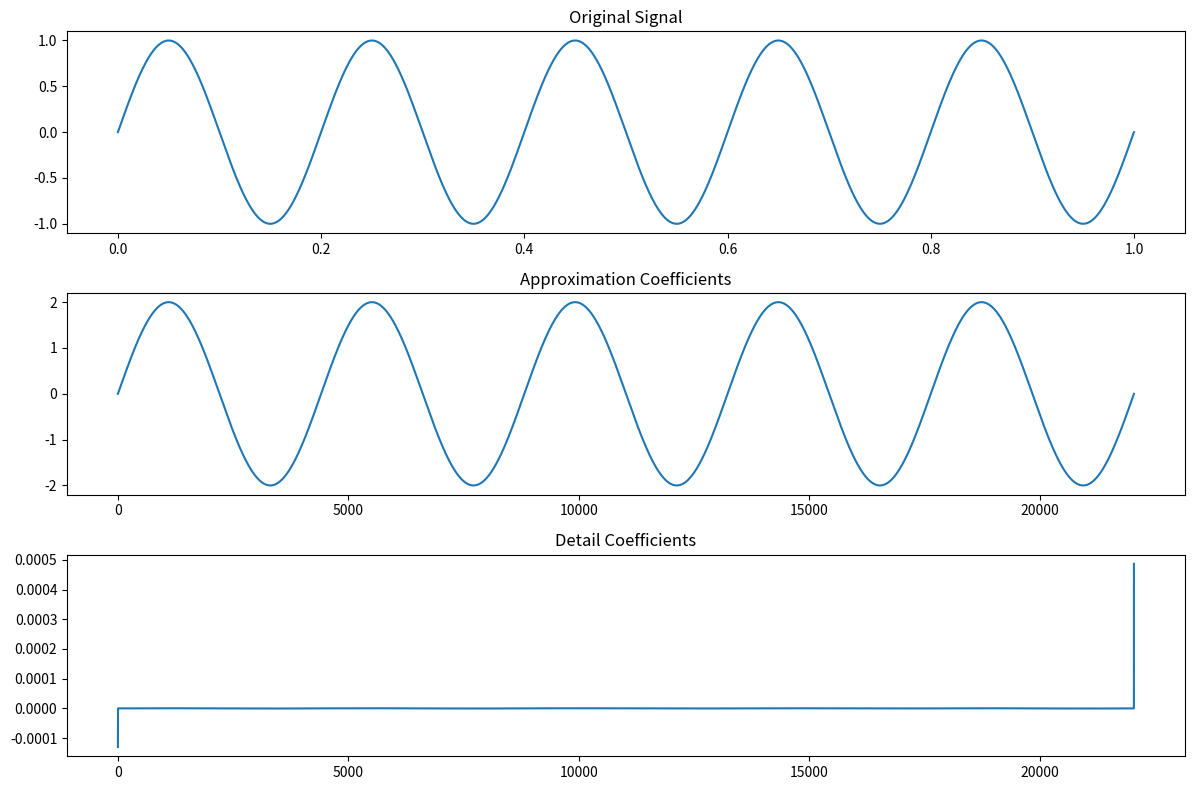
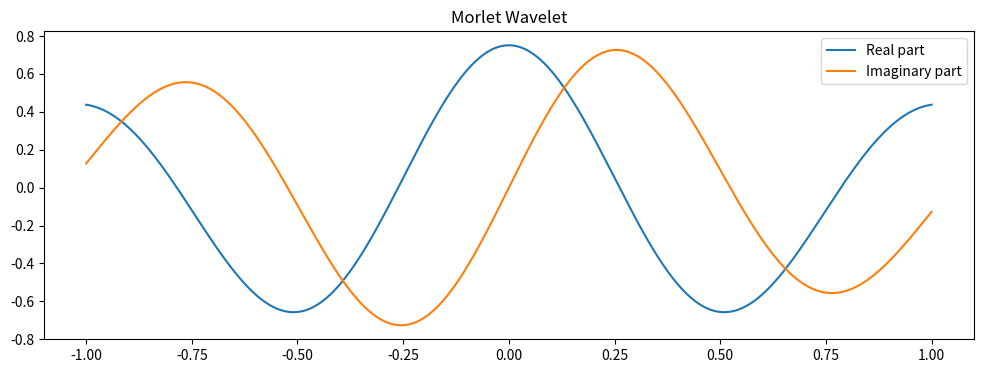

The matplotlib source for these figures, in order:
import numpy as np
import matplotlib.pyplot as plt
import scipy as sp
import pandas as pd
import numpy as np
import matplotlib.pyplot as plt


######################################################################
## Discrete Wavelet Transform
## Description: The Daubechies wavelets are a family of orthogonal wavelets characterized by a maximal number of vanishing moments for some given support. In simpler terms, this means that the wavelets are designed to represent polynomial data of a given order efficiently.
## For the purpose of this discussion, let's look at the simplest of Daubechies wavelets: the D4, often referred to as db1. The D4 wavelet has two vanishing moments, which makes it optimal for representing piecewise constant functions.
## Low-Pass: The D4 wavelet is defined by four coefficients , h0, h1, h2, and h3. 
## High-Pass: the D4 wavelet is defined by the same coefficients, but in bit-reversed order and alternating signs: g3, g2, g1, and g0.
## Conclusion: These coefficients are used in a filter bank to either decompose a signal into approximation and detail coefficients (analysis) or reconstruct a signal from approximation and detail coefficients (synthesis).
## Reference: https://pywavelets.readthedocs.io/en/latest/ref/dwt-discrete-wavelet-transform.html
######################################################################


def haar(signal):
    # haar low-pass filter coefficients
    h = [1 / np.sqrt(2), 1 / np.sqrt(2)]  # low-pass filter coefficients
    # haar high-pass filter coefficients
    g = [1 / np.sqrt(2), - 1 / np.sqrt(2)]  # high-pass filter coefficients
    
    
    # Initialize
    approx = []
    detail = []

    # Generate coefficients
    for i in range(0, len(signal) // 2):
        approx_sum = h[0]*signal[2*i] + h[1]*signal[2*i + 1]
        detail_sum = g[0]*signal[2*i] + g[1]*signal[2*i + 1]
        approx.append(approx_sum)
        detail.append(detail_sum)

    return approx, detail

def db1(signal):

    # db1 (D4) filter coefficients
    h = [(1 + np.sqrt(3))/4, (3 + np.sqrt(3))/4, (3 - np.sqrt(3))/4, (1 - np.sqrt(3))/4]  # low-pass filter coefficients
    g = [h[3], -h[2], h[1], -h[0]]  # high-pass filter coefficients

    # Initialize
    approx = []
    detail = []

    # Generate coefficients
    for i in range(0, len(signal) // 2):
        approx_sum = 0
        detail_sum = 0
        for k in range(len(h)):
            index = 2 * i + k - len(h) // 2 + 1
            if 0 <= index < len(signal):
                approx_sum += h[k] * signal[index]
                detail_sum += g[k] * signal[index]
        approx.append(approx_sum)
        detail.append(detail_sum)

    return approx, detail

def db6(signal):
    # db6 (D12) filter coefficients
    # db6 low-pass filter coefficients
    h = [
        -0.001077301085308,
        0.0047772575109455,
        0.0005538422011614,
        -0.031582039318486,
        0.027522865530305,
        0.097501605587322,
        -0.129766867567262,
        -0.226264693965440,
        0.315250351709198,
        0.751133908021095,
        0.494623890398453,
        0.111540743350109
    ]

    # db6 high-pass filter coefficients
    g = [
        h[11],
        -h[10],
        h[9],
        -h[8],
        h[7],
        -h[6],
        h[5],
        -h[4],
        h[3],
        -h[2],
        h[1],
        -h[0]
    ]


    

    # Initialize
    N = len(h)
    approx = []
    detail = []

    # Generate coefficients
    for i in range(0, len(signal) // 2):
        approx_sum = 0
        detail_sum = 0
        for k in range(N):
            index = 2 * i + k - N // 2 + 1
            if 0 <= index < len(signal):
                approx_sum += h[k] * signal[index]
                detail_sum += g[k] * signal[index]
        approx.append(approx_sum)
        detail.append(detail_sum)

    return approx, detail


def morlet(t, omega0=6):
    return np.pi**(-0.25) * np.exp(1j * omega0 * t) * np.exp(-0.5 * t**2)

def meyer(t):
    # Simplified Meyer wavelet function (not complete)
    pass  # Define your function here
def mexican_hat(t):
    return (1 - t**2) * np.exp(-t**2 / 2)

def plot_filter_bank(h, g, fs):
    N = 512  # Number of points for FFT
    H = np.fft.fft(h, N)
    G = np.fft.fft(g, N)
    freqs = np.fft.fftfreq(N, 1/fs)

    plt.figure(figsize=(12, 4))

    plt.subplot(1, 2, 1)
    plt.title("Low-pass Filter (h) Frequency Response")
    plt.plot(freqs[:N//2], np.abs(H)[:N//2])  # Plot only positive frequencies
    plt.xlabel("Frequency (Hz)")
    plt.ylabel("Magnitude")

    plt.subplot(1, 2, 2)
    plt.title("High-pass Filter (g) Frequency Response")
    plt.plot(freqs[:N//2], np.abs(G)[:N//2])  # Plot only positive frequencies
    plt.xlabel("Frequency (Hz)")
    plt.ylabel("Magnitude")

    plt.tight_layout()
    plt.show()


# Example
fs = 44100  # Sampling rate
t = np.linspace(0, 1, fs)  # Time vector
freq = 5  # Frequency in Hz
signal = np.sin(2 * np.pi * freq * t)  # Sine wave
# Perform the wavelet transform using your functions
approx, detail = db1(signal)  # Replace db1 with haar for Haar wavelet

# Plotting
plt.figure(figsize=(12, 8))

plt.subplot(3, 1, 1)
plt.title("Original Signal")
plt.plot(t, signal)

plt.subplot(3, 1, 2)
plt.title("Approximation Coefficients")
plt.plot(approx)

plt.subplot(3, 1, 3)
plt.title("Detail Coefficients")
plt.plot(detail)

plt.tight_layout()
plt.show()

# Generate the wavelet
t_wavelet = np.linspace(-1, 1, fs)
morlet_wave = morlet(t_wavelet)  # Replace with meyer or mexican_hat for those wavelets

# Plotting
plt.figure(figsize=(12, 4))

plt.title("Morlet Wavelet")
plt.plot(t_wavelet, np.real(morlet_wave), label='Real part')
plt.plot(t_wavelet, np.imag(morlet_wave), label='Imaginary part')

plt.legend()
plt.show()
